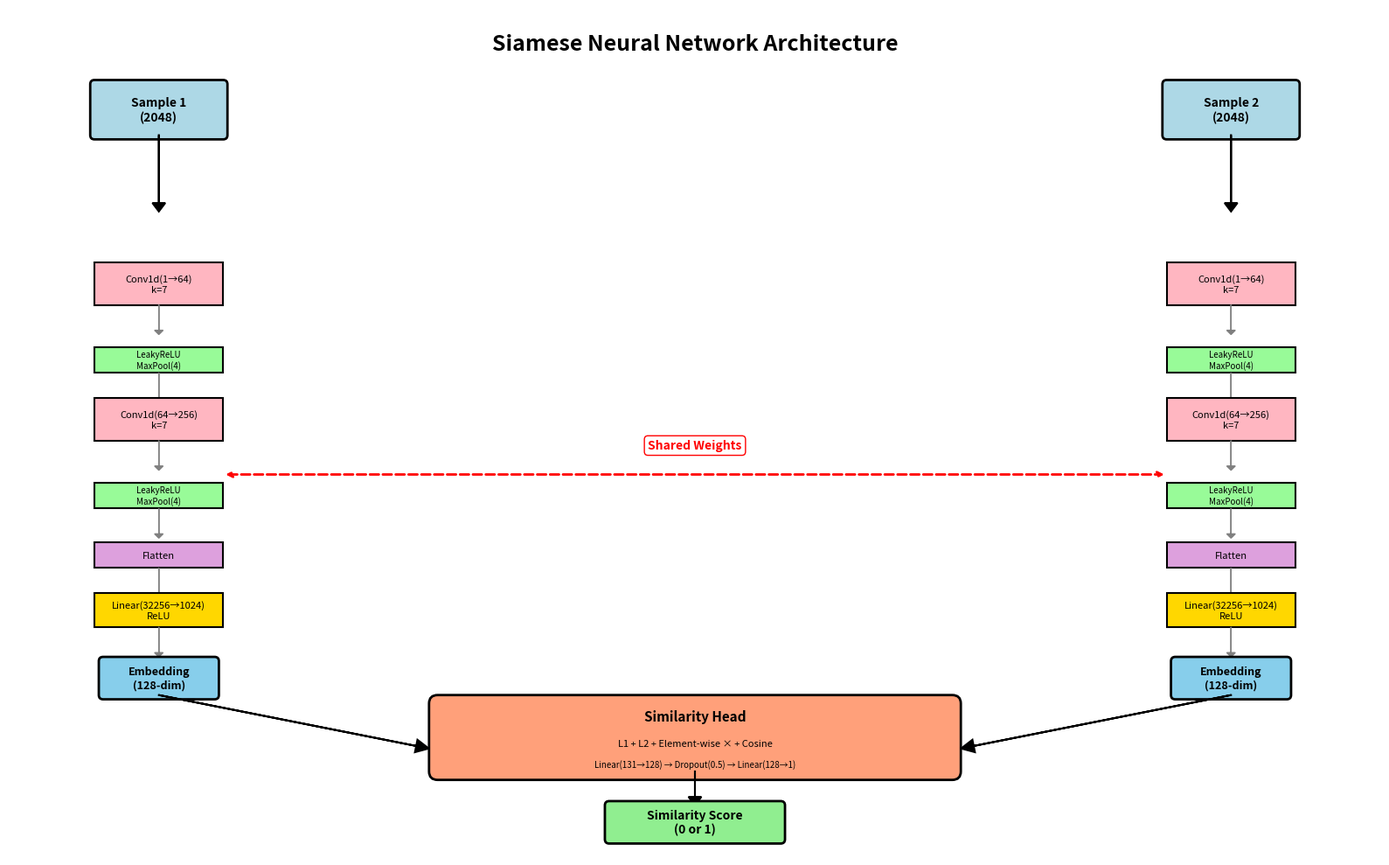

Write the Python code that produced this figure.
import matplotlib.pyplot as plt
import matplotlib.patches as mpatches
from matplotlib.patches import FancyBboxPatch, FancyArrowPatch
from matplotlib.patches import Rectangle

fig, ax = plt.subplots(1, 1, figsize=(16, 10))
ax.set_xlim(0, 16)
ax.set_ylim(0, 10)
ax.axis('off')

# Title
ax.text(8, 9.5, 'Siamese Neural Network Architecture', 
        fontsize=18, fontweight='bold', ha='center')

# Input samples (top)
input1_y = 8.5
input2_y = 8.5
ax.add_patch(FancyBboxPatch((1, input1_y), 1.5, 0.6, boxstyle="round,pad=0.05", 
                            facecolor='lightblue', edgecolor='black', linewidth=2))
ax.text(1.75, input1_y+0.3, 'Sample 1\n(2048)', ha='center', va='center', fontsize=10, fontweight='bold')

ax.add_patch(FancyBboxPatch((13.5, input2_y), 1.5, 0.6, boxstyle="round,pad=0.05", 
                            facecolor='lightblue', edgecolor='black', linewidth=2))
ax.text(14.25, input2_y+0.3, 'Sample 2\n(2048)', ha='center', va='center', fontsize=10, fontweight='bold')

# Shared Embedding Network (Conv) - Left branch
conv_start_y = 7
ax.arrow(1.75, input1_y, 0, -0.8, head_width=0.15, head_length=0.1, fc='black', ec='black', linewidth=1.5)

# Conv1D layer 1
ax.add_patch(Rectangle((1, conv_start_y-0.5), 1.5, 0.5, facecolor='#FFB6C1', edgecolor='black', linewidth=1.5))
ax.text(1.75, conv_start_y-0.25, 'Conv1d(1→64)\nk=7', ha='center', va='center', fontsize=8)
ax.arrow(1.75, conv_start_y-0.5, 0, -0.3, head_width=0.1, head_length=0.05, fc='gray', ec='gray', linewidth=1)

# LeakyReLU + MaxPool
ax.add_patch(Rectangle((1, conv_start_y-1.3), 1.5, 0.3, facecolor='#98FB98', edgecolor='black', linewidth=1.5))
ax.text(1.75, conv_start_y-1.15, 'LeakyReLU\nMaxPool(4)', ha='center', va='center', fontsize=7)
ax.arrow(1.75, conv_start_y-1.3, 0, -0.3, head_width=0.1, head_length=0.05, fc='gray', ec='gray', linewidth=1)

# Conv1D layer 2
ax.add_patch(Rectangle((1, conv_start_y-2.1), 1.5, 0.5, facecolor='#FFB6C1', edgecolor='black', linewidth=1.5))
ax.text(1.75, conv_start_y-1.85, 'Conv1d(64→256)\nk=7', ha='center', va='center', fontsize=8)
ax.arrow(1.75, conv_start_y-2.1, 0, -0.3, head_width=0.1, head_length=0.05, fc='gray', ec='gray', linewidth=1)

# LeakyReLU + MaxPool
ax.add_patch(Rectangle((1, conv_start_y-2.9), 1.5, 0.3, facecolor='#98FB98', edgecolor='black', linewidth=1.5))
ax.text(1.75, conv_start_y-2.75, 'LeakyReLU\nMaxPool(4)', ha='center', va='center', fontsize=7)
ax.arrow(1.75, conv_start_y-2.9, 0, -0.3, head_width=0.1, head_length=0.05, fc='gray', ec='gray', linewidth=1)

# Flatten + FC layers
ax.add_patch(Rectangle((1, conv_start_y-3.6), 1.5, 0.3, facecolor='#DDA0DD', edgecolor='black', linewidth=1.5))
ax.text(1.75, conv_start_y-3.45, 'Flatten', ha='center', va='center', fontsize=8)
ax.arrow(1.75, conv_start_y-3.6, 0, -0.3, head_width=0.1, head_length=0.05, fc='gray', ec='gray', linewidth=1)

ax.add_patch(Rectangle((1, conv_start_y-4.3), 1.5, 0.4, facecolor='#FFD700', edgecolor='black', linewidth=1.5))
ax.text(1.75, conv_start_y-4.1, 'Linear(32256→1024)\nReLU', ha='center', va='center', fontsize=8)
ax.arrow(1.75, conv_start_y-4.3, 0, -0.3, head_width=0.1, head_length=0.05, fc='gray', ec='gray', linewidth=1)

# Embedding output
ax.add_patch(FancyBboxPatch((1.1, conv_start_y-5.1), 1.3, 0.4, boxstyle="round,pad=0.05", 
                            facecolor='#87CEEB', edgecolor='black', linewidth=2))
ax.text(1.75, conv_start_y-4.9, 'Embedding\n(128-dim)', ha='center', va='center', fontsize=9, fontweight='bold')

# Right branch (shared weights indicator)
ax.arrow(14.25, input2_y, 0, -0.8, head_width=0.15, head_length=0.1, fc='black', ec='black', linewidth=1.5)

# Conv1D layer 1
ax.add_patch(Rectangle((13.5, conv_start_y-0.5), 1.5, 0.5, facecolor='#FFB6C1', edgecolor='black', linewidth=1.5))
ax.text(14.25, conv_start_y-0.25, 'Conv1d(1→64)\nk=7', ha='center', va='center', fontsize=8)
ax.arrow(14.25, conv_start_y-0.5, 0, -0.3, head_width=0.1, head_length=0.05, fc='gray', ec='gray', linewidth=1)

ax.add_patch(Rectangle((13.5, conv_start_y-1.3), 1.5, 0.3, facecolor='#98FB98', edgecolor='black', linewidth=1.5))
ax.text(14.25, conv_start_y-1.15, 'LeakyReLU\nMaxPool(4)', ha='center', va='center', fontsize=7)
ax.arrow(14.25, conv_start_y-1.3, 0, -0.3, head_width=0.1, head_length=0.05, fc='gray', ec='gray', linewidth=1)

ax.add_patch(Rectangle((13.5, conv_start_y-2.1), 1.5, 0.5, facecolor='#FFB6C1', edgecolor='black', linewidth=1.5))
ax.text(14.25, conv_start_y-1.85, 'Conv1d(64→256)\nk=7', ha='center', va='center', fontsize=8)
ax.arrow(14.25, conv_start_y-2.1, 0, -0.3, head_width=0.1, head_length=0.05, fc='gray', ec='gray', linewidth=1)

ax.add_patch(Rectangle((13.5, conv_start_y-2.9), 1.5, 0.3, facecolor='#98FB98', edgecolor='black', linewidth=1.5))
ax.text(14.25, conv_start_y-2.75, 'LeakyReLU\nMaxPool(4)', ha='center', va='center', fontsize=7)
ax.arrow(14.25, conv_start_y-2.9, 0, -0.3, head_width=0.1, head_length=0.05, fc='gray', ec='gray', linewidth=1)

ax.add_patch(Rectangle((13.5, conv_start_y-3.6), 1.5, 0.3, facecolor='#DDA0DD', edgecolor='black', linewidth=1.5))
ax.text(14.25, conv_start_y-3.45, 'Flatten', ha='center', va='center', fontsize=8)
ax.arrow(14.25, conv_start_y-3.6, 0, -0.3, head_width=0.1, head_length=0.05, fc='gray', ec='gray', linewidth=1)

ax.add_patch(Rectangle((13.5, conv_start_y-4.3), 1.5, 0.4, facecolor='#FFD700', edgecolor='black', linewidth=1.5))
ax.text(14.25, conv_start_y-4.1, 'Linear(32256→1024)\nReLU', ha='center', va='center', fontsize=8)
ax.arrow(14.25, conv_start_y-4.3, 0, -0.3, head_width=0.1, head_length=0.05, fc='gray', ec='gray', linewidth=1)

ax.add_patch(FancyBboxPatch((13.6, conv_start_y-5.1), 1.3, 0.4, boxstyle="round,pad=0.05", 
                            facecolor='#87CEEB', edgecolor='black', linewidth=2))
ax.text(14.25, conv_start_y-4.9, 'Embedding\n(128-dim)', ha='center', va='center', fontsize=9, fontweight='bold')

# Shared weights annotation
ax.annotate('', xy=(13.5, conv_start_y-2.5), xytext=(2.5, conv_start_y-2.5),
            arrowprops=dict(arrowstyle='<->', color='red', lw=2, linestyle='dashed'))
ax.text(8, conv_start_y-2.2, 'Shared Weights', ha='center', fontsize=10, 
        fontweight='bold', color='red', bbox=dict(boxstyle='round', facecolor='white', edgecolor='red'))

# Arrows to Similarity Head
ax.arrow(1.75, conv_start_y-5.1, 3, -0.6, head_width=0.15, head_length=0.15, fc='black', ec='black', linewidth=1.5)
ax.arrow(14.25, conv_start_y-5.1, -3, -0.6, head_width=0.15, head_length=0.15, fc='black', ec='black', linewidth=1.5)

# Similarity Head
similarity_y = 1
ax.add_patch(FancyBboxPatch((5, similarity_y), 6, 0.8, boxstyle="round,pad=0.1", 
                            facecolor='#FFA07A', edgecolor='black', linewidth=2))
ax.text(8, similarity_y+0.6, 'Similarity Head', ha='center', fontsize=11, fontweight='bold')
ax.text(8, similarity_y+0.3, 'L1 + L2 + Element-wise × + Cosine', ha='center', fontsize=8)
ax.text(8, similarity_y+0.05, 'Linear(131→128) → Dropout(0.5) → Linear(128→1)', ha='center', fontsize=7)

# Output
ax.arrow(8, similarity_y, 0, -0.3, head_width=0.15, head_length=0.1, fc='black', ec='black', linewidth=1.5)
ax.add_patch(FancyBboxPatch((7, 0.2), 2, 0.4, boxstyle="round,pad=0.05", 
                            facecolor='#90EE90', edgecolor='black', linewidth=2))
ax.text(8, 0.4, 'Similarity Score\n(0 or 1)', ha='center', va='center', fontsize=10, fontweight='bold')

plt.tight_layout()
plt.savefig('siamese_architecture.png', dpi=300, bbox_inches='tight', facecolor='white')
plt.show()

print("Architecture diagram saved as 'siamese_architecture.png'")
